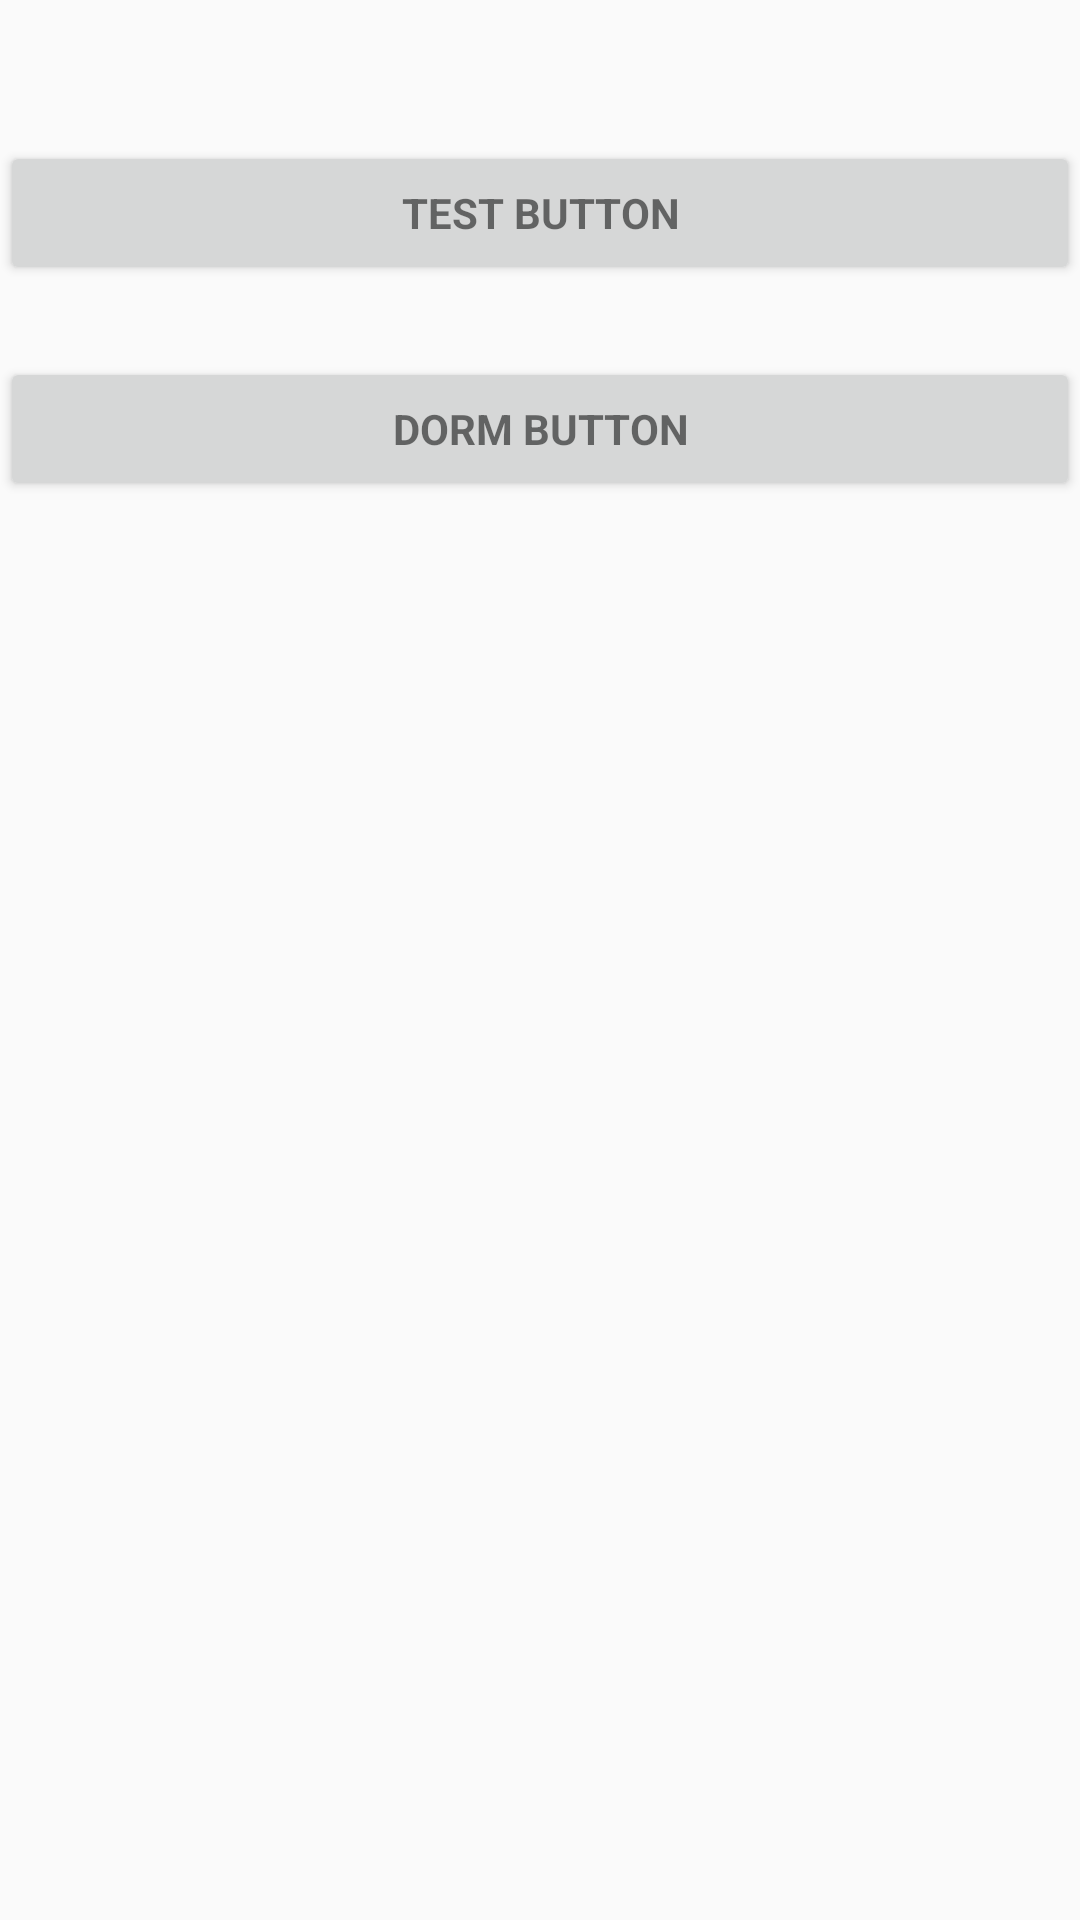

Android layout source for this screen:
<!-- AndroidManifest.xml: application theme AppTheme -->
<!-- res/layout/activity_contact.xml -->
<?xml version="1.0" encoding="utf-8"?>
<RelativeLayout xmlns:android="http://schemas.android.com/apk/res/android"
    android:orientation="vertical" android:layout_width="match_parent"
    android:layout_height="match_parent">

    <Button
        android:id="@+id/button2"
        style="?android:textAppearanceSmall"
        android:layout_width="match_parent"
        android:layout_height="wrap_content"
        android:text="dorm button"
        android:textStyle="bold"
        android:layout_below="@+id/button1"
        android:layout_alignParentStart="true"
        android:layout_marginTop="24dp" />

    <Button
        android:id="@+id/button1"
        style="?android:textAppearanceSmall"
        android:layout_width="match_parent"
        android:layout_height="wrap_content"
        android:layout_marginTop="47dp"
        android:text="test button"
        android:textStyle="bold"
        android:layout_alignParentTop="true"
        android:layout_alignParentStart="true" />
</RelativeLayout>
<!-- resources referenced by this layout -->
<resources>
  <style name="AppTheme" parent="Base.Theme.AppCompat.Light.DarkActionBar">
          
          <item name="colorPrimary">@color/colorPrimary</item>
          <item name="colorPrimaryDark">@color/colorPrimaryDark</item>
          <item name="colorAccent">@color/colorAccent</item>
      </style>
  <color name="colorPrimary">#3F51B5</color>
  <color name="colorPrimaryDark">#303F9F</color>
  <color name="colorAccent">#FF4081</color>
</resources>
